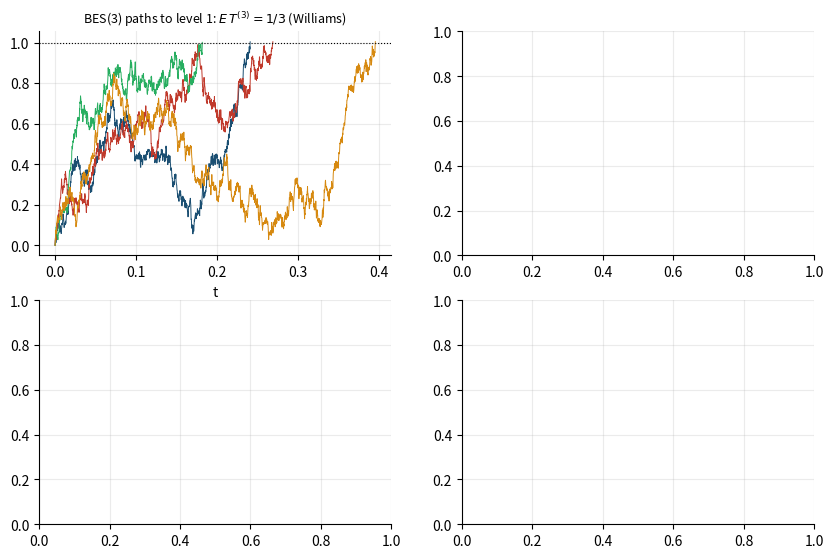

This figure's Python source: (Note: this script raises an exception after producing the figure.)
import numpy as np, json, matplotlib
matplotlib.use('Agg'); import matplotlib.pyplot as plt
plt.rcParams.update({'font.size':10,'axes.grid':True,'grid.alpha':0.25,'axes.spines.top':False,'axes.spines.right':False})
rng=np.random.default_rng(4)
fig,ax=plt.subplots(2,2,figsize=(10,6.4))
# (a) BES(3) paths to level 1
dt=2e-4
for k,c in enumerate(['#1b4f72','#c0392b','#27ae60','#d68910']):
    x=np.zeros(3); r=[0.0]; t=[0.0]
    while r[-1]<1:
        x=x+np.sqrt(dt)*rng.standard_normal(3); r.append(np.linalg.norm(x)); t.append(t[-1]+dt)
    ax[0,0].plot(t,r,color=c,lw=0.7)
ax[0,0].axhline(1,color='k',lw=0.8,ls=':'); ax[0,0].set_xlabel('t'); ax[0,0].set_title(r'BES(3) paths to level 1: $E\,T^{(3)}=1/3$ (Williams)',fontsize=9)
# (b) Riemann OU path
O=json.load(open('ou.json')); y=np.array(O['path']); tt=np.arange(len(y))*0.02
ax[0,1].plot(tt,y,color='#7d3c98',lw=0.8); ax[0,1].axhline(O['p1'],color='k',lw=0.7,ls=':',label=r'mean $\sum\gamma^{-2}$')
ax[0,1].set_xlabel('t'); ax[0,1].legend(fontsize=7); ax[0,1].set_title(r"Riemann OU process: $dY=-Y\,dt+dZ$, jumps $\sim -W'$",fontsize=9)
# (c) boundaries across alpha
V=json.load(open('volterra.json')); R=json.load(open('rs1.json'))
ax[1,0].semilogx(V['t'],V['b'],color='#27ae60',lw=1.5,label=r'$\alpha=\frac{1}{2}$ (centre)')
for al,c in [('0.6','#c0392b'),('0.75','#d68910')]:
    B=json.load(open('bnd_%s.json'%al)); ax[1,0].semilogx(B['t'],B['b'],color=c,lw=1.5,label=r'$\alpha=%s$'%al)
ax[1,0].semilogx(R['t'],R['b'],color='#1b4f72',lw=1.5,label=r'$\alpha=1$')
ax[1,0].set_ylim(-1.2,0.6); ax[1,0].set_xlim(6e-3,100); ax[1,0].set_xlabel('t'); ax[1,0].legend(fontsize=7)
ax[1,0].set_title('Exact Brownian boundaries: linear at the centre, flat above it',fontsize=9)
# (d) Brownian paths against the alpha=1 boundary
tb=np.array(R['t']); bb=np.array(R['b']); grid=np.arange(0,0.3,1e-4); bnd=np.interp(grid,tb,bb,left=bb[0])
ax[1,1].plot(grid,bnd,color='#1b4f72',lw=2,label='boundary, $\\alpha=1$')
for k in range(6):
    w=np.concatenate([[0],np.cumsum(np.sqrt(1e-4)*rng.standard_normal(len(grid)-1))])
    hit=np.argmax(w>=bnd) if np.any(w>=bnd) else len(grid)-1
    ax[1,1].plot(grid[:hit+1],w[:hit+1],lw=0.6); ax[1,1].plot(grid[hit],w[hit],'o',ms=3,color='k')
ax[1,1].set_xlabel('t'); ax[1,1].legend(fontsize=7); ax[1,1].set_title(r'Brownian paths crossing the boundary of $X_1$',fontsize=9)
fig.tight_layout(); fig.savefig('fig_paths.pdf'); print('ok')
